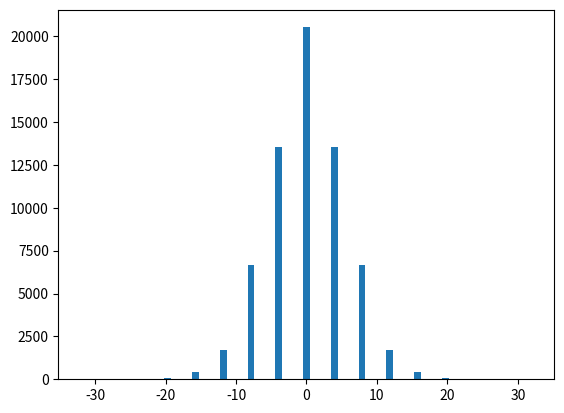
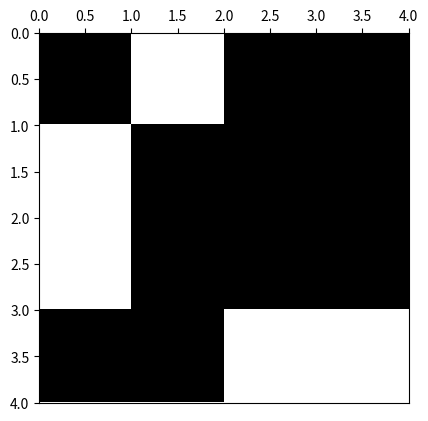

Here is the Python script that generated these plots, in order:
# -*- coding: utf-8 -*-
from __future__ import division
import os
from time import time
import datetime

import numpy as np
import matplotlib.pyplot as plt
import matplotlib.colors as colors
import pandas as pd


def save_csv(data, data_headers=None, data_index=None, file_name=None,
             relevant_info=None, print_data=True):
    """
    Uso:    data debe contener listas que serán las columnas de un archivo CSV que se guardará
            con nombre file_name. relevant_info agrega comentarios en primeras líneas del
            archivo.

    Recibe:
        data: array of arrays, shape=(nx,ny)    ->  cada columna es una columna del archivo.
        data_headers:  numpy array, shape=(ny,) ->  nombres de las columnas
        data_index:  numpy array, shape=(nx,)   ->  nombres de las filas
        file_name: str                      ->  nombre del archivo en el que se guardarán datos.
        relevant_info: list of str          ->  información que se agrega como comentario en
                                                primeras líneas. Cada elemento de esta lista
                                                se agrega como una nueva línea.
        print_data: bool                    ->  decide si imprime datos guardados, en pantalla.
    
    Devuelve:
        data_pdDF: pd.DataFrame             ->  archivo con datos formato "pandas data frame".
        guarda archivo con datos e inforamación relevante en primera línea.
    """
    
    data_pdDF = pd.DataFrame(data, columns=data_headers, index=data_index)

    # Asigna nombre al archivo para que se guarde en el folder en el que está
    # guardado el script que lo usa
    script_dir = os.path.dirname(os.path.abspath(__file__))
    if file_name==None:
        now = datetime.datetime.now()
        #path completa para este script
        file_name = (script_dir + '/' + 'csv-file-%.4d%.2d%.2d%.2d%.2d%.2d.csv'
                                        %(now.year,now.month,now.day,now.hour,
                                          now.minute,now.second))

    # Crea archivo CSV y agrega comentarios relevantes dados como input
    if relevant_info:
        
        # Agregamos información relevante en primeras líneas
        with open(file_name,mode='w') as file_csv:
            for info in list(relevant_info):
                file_csv.write('# '+info+'\n')
        file_csv.close()

        # Usamos pandas para escribir en archivo formato csv.
        with open(file_name,mode='a') as file_csv:
            data_pdDF.to_csv(file_csv)
        file_csv.close()

    else:
        with open(file_name,mode='w') as file_csv:
            data_pdDF.to_csv(file_csv)
        file_csv.close()
    
    # Imprime datos en pantalla.
    if print_data==True:
        print(data_pdDF)

    return data_pdDF

def ising_microstates(L=2):
    # Tamaño del sistema
    N = L * L
    
    t_0 = time()

    # Lista en la que se guardan explícitamente todos los microestados (2**N en total)
    # cada fila del array representará un microestado diferente
    microstates = np.array([[0] * N] * 2**N)
    
    # La primera mitad de los microestados
    # El procedimiento consiste en que en cada paso, para el espín i-esimo se llena 
    # estratégicamente en la mitad los microestados con 1 y en la otra mitad con -1,
    # así se obtienen todas las configuraciones posibles. 
    for i in range(N):
        index_factor = int(2**N  / 2**(i+1))
        for j in range(2**i):
            microstates[j*index_factor : (j+1)*index_factor, i] = (-1)**j
    
    # La segunda mitad de los microestados son los estados opuestos a los de la primera
    # mitad
    microstates[int((2 ** N) / 2):,:] = - np.copy(microstates[:int((2 ** N) / 2), :])
    
    t_1 = time()
    comp_time = t_1 - t_0
    print('Explicit microstates:  L = %d --> computation time = %.3f'%(L,comp_time))

    return microstates

def ising_neighbours(L=2):
    """
    vecinos del espin i en el formato {i: (derecha, izquierda, abajo, arriba)}

    derecha = número de 'fila' anterior * número de espines por fila 
              + ubicación relativa en fila de espín de la dereha teniendo en cuenta
                condiciones de frontera períodicas (módulo L)
    
    abajo = posición de espín + número de espines por fila, teniendo en cuenta
                                condiciones de frontera periódicas (módulo N) 
    
    izquierda = número de 'fila' anterior * número de espines por fila 
                + ubicación relativa en fila de espín de la izquierda, teniendo en 
                  cuenta condiciones de frontera períodicas (módulo L)

    arriba = posición de espín - número de espines por fila, teniendo en cuenta
                                 condiciones de frontera periódicas (módulo N) 
    """
    N  = L * L
    ngbrs = {i: ((i//L)*L + (i+1)%L, (i+L) % N,
               (i//L)*L + (i-1)%L, (i-L) % N) for i in range(N)}
    return ngbrs

def ising_energy(microstates, ngbrs, J=1, save_data=False, data_file_name=None):
    t_0 = time()

    energies = []
    N = len(ngbrs)
    for microstate_j in microstates:
        energy_j = 0
        for i in range(N):
            for ngbr in ngbrs[i]:
                energy_j -=  microstate_j[i]*microstate_j[ngbr]
        energies.append(energy_j)
    
    # En el algoritmo hemos contado cada contribución de energía 2 veces, por tanto se
    # debe hacer la corrección. Además se agrega el factor de la integral de intercambio.
    energies = 0.5 * J * np.array(energies)

    # Guardamos datos de energías
    if save_data:
        if not data_file_name:
            now = datetime.datetime.now()
            data_file_name =  ('ising-energy-data-L_%d-date_%.4d%.2d%.2d%.2d%.2d%.2d.eps'
                                        %(L,now.year,now.month,now.day,now.hour,
                                          now.minute,now.second))
        script_dir = os.path.dirname(os.path.abspath(__file__))
        data_file_name = script_dir + '/' + data_file_name
        relevant_info = ['Ising 2d energies: all microstates. L=%d.'%L]
        save_csv(energies,file_name=data_file_name,relevant_info=relevant_info)

    t_1 = time()
    comp_time = t_1-t_0

    print('Explicit energies:  L = %d --> computation time = %.3f'%(L,comp_time))

    return energies

def ising_config_plot(config, show_plot=True, save_plot=False, plot_file_name=None):
    L = int(len(config)**0.5)
    bw_cmap = colors.ListedColormap(['black', 'white'])
    fig, ax = plt.subplots(1, 1)
    ax.xaxis.set_ticks_position('top')
    ax.imshow(arrayy.reshape(L,L), cmap=bw_cmap, extent=(0,L,L,0))
    if save_plot:
        if not plot_file_name:
            now = datetime.datetime.now()
            plot_file_name =  ('ising-config-plot-L_%d-date_%.4d%.2d%.2d%.2d%.2d%.2d.eps'
                                        %(L,now.year,now.month,now.day,now.hour,
                                          now.minute,now.second))
        script_dir = os.path.dirname(os.path.abspath(__file__))
        plot_file_name = script_dir + '/' + plot_file_name
        plt.savefig(plot_file_name)
    if show_plot:
        plt.show()
    return

def ising_energy_plot(energies, L, show_plot=True, save_plot=False, plot_file_Name=None):
    x_lim = [0, 0, 10, 18, 30, 55, 80]
    plt.xlim(-1*x_lim[L],x_lim[L])
    plt.hist(energies, bins=L**3+1)
    if save_plot:
        if not plot_file_Name:
            now = datetime.datetime.now()
            plot_file_Name =  ('ising-energy-plot-L_%d-date_%.4d%.2d%.2d%.2d%.2d%.2d.eps'
                                        %(L,now.year,now.month,now.day,now.hour,
                                          now.minute,now.second))
        script_dir = os.path.dirname(os.path.abspath(__file__))
        plot_file_Name = script_dir + '/' + plot_file_Name
        plt.savefig(plot_file_Name)
    if show_plot:
        plt.show()
    plt.close()
    return


############
############ test ising plots
############

L = 4
arrayy = ising_microstates(L)
neighbours = ising_neighbours(L)
print(neighbours)
energies = ising_energy(arrayy,neighbours)
plt.hist(energies, bins=L**3+1)
plt.show()
plt.close()
print(pd.DataFrame(arrayy))
microstate_plot = 2 ** (L*L) - np.random.randint(1, 2 ** (L*L))
arrayy = arrayy[microstate_plot,:]
print(pd.DataFrame(arrayy))
ising_config_plot(arrayy, save_plot=False)
